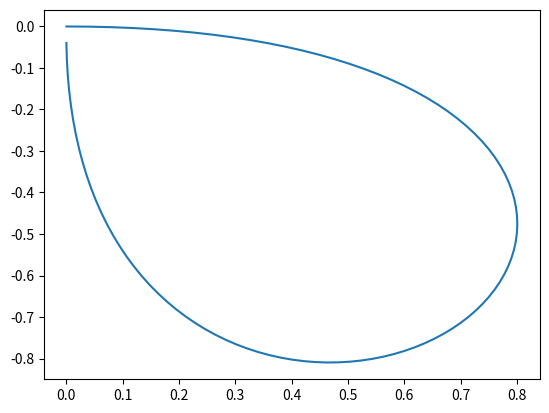

Here is the Python script that generated this plot: (Note: this script raises an exception after producing the figure.)
import numpy as np
import pandas as pd
import os
import matplotlib.pyplot as plt
import time


def arr_plot(arr):
    "for testing useful for Dataframe and ndarray"
    try:
        x = arr.values[:, 0].tolist()
        y = arr.values[:, 1].tolist()
    except AttributeError:
        x = arr[:, 0].tolist()
        y = arr[:, 1].tolist()

    plt.plot(x, y)


def generate_target(x_range=(0, 100), y_range=(0, 100)):
    """
    generate the travel target for the sales man
    """
    tar_num = 100
    arr = np.zeros((tar_num, 2))
    t = np.arange(0, tar_num, 1)
    arr[:, 0] = np.linspace(x_range[0], x_range[1], tar_num)
    arr[:, 1] = np.linspace(y_range[0], y_range[1], tar_num)

    fix_point = np.array([x_range[1], y_range[0]])
    delta = fix_point - arr
    delta = delta / np.linalg.norm(delta, axis=1)[:, np.newaxis]
    weights = -0.0004 * np.square(t) + 0.04 * t
    w_del = weights[:, np.newaxis] * delta
    # arr = arr + w_del

    arr_pd = pd.DataFrame(w_del)
    return arr_pd


def generate_tsp(data=None, filename="assets/arr.tsp", comment="hello world"):
    """
    trans panda.DataFrame to .tsp file
    """
    if not data:
        data = generate_target()

    info = {
        "NAME": os.path.basename(filename),
        "TIME": time.strftime("%Y-%m-%d %H:%M:%S", time.localtime()),
        "COMMENT": comment,
        "DIMENSION": data.shape[0],  # 行数
    }

    with open(filename, "w") as f:
        for key in info:
            f.write(key + " : " + str(info[key]) + "\n")
        f.write("NODE_COORD_SECTION\n")
    data.to_csv(filename,
                sep=" ",
                na_rep="0",
                float_format="%.4f",
                header=False,
                mode="a+")


if __name__ == "__main__":
    arr = generate_target()
    arr_plot(arr)
    generate_tsp()
